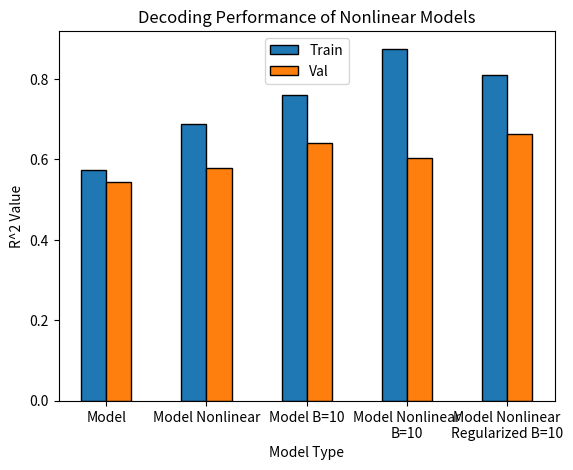

Recreate this plot in Python.

# Script to create plots for lab presentation

# Import packages
import matplotlib.pyplot as plt
import numpy as np

# Create bar graphs
# train and val R^2 values for each model
our_model = [0.5740, 0.5449]
sep_modes = [0.5788, 0.5246]
single_decoder = [0.4731, 0.4282]
sep_clusters = [0.6003, 0.5258]
our_model_b10 = [0.7593, 0.6402]

our_model_nonlinear = [0.6868, 0.5773]
our_model_b10_nonlinear = [0.8758, 0.6042]
our_model_b10_nonlinear_reg = [0.8093, 0.6622]

# Choose what results to create bar graph with
models = [our_model, sep_modes, single_decoder, sep_clusters, our_model_b10]
model_names = ['Model','Separate Modes','Single Decoder','Separate Clusters', 'Model B=10']
title = "Decoding Performance of Different Models"
models = [our_model, our_model_nonlinear, our_model_b10, our_model_b10_nonlinear, our_model_b10_nonlinear_reg]
model_names = ['Model','Model Nonlinear','Model B=10','Model Nonlinear\nB=10', 'Model Nonlinear\nRegularized B=10']
title = "Decoding Performance of Nonlinear Models"

# Plot graph
train_r2s = [model[0] for model in models]
val_r2s = [model[1] for model in models]
n = len(models)
x_axis = np.arange(n)
width = 0.25
plt.bar(x_axis, train_r2s, width=width, edgecolor = 'black', label="Train")
plt.bar(x_axis+width, val_r2s, width=width, edgecolor = 'black', label="Val")
plt.xticks(x_axis + width/2, model_names)
plt.xlabel("Model Type")
plt.ylabel("R^2 Value")
plt.title(title)
plt.legend(loc="upper center")
plt.show()
